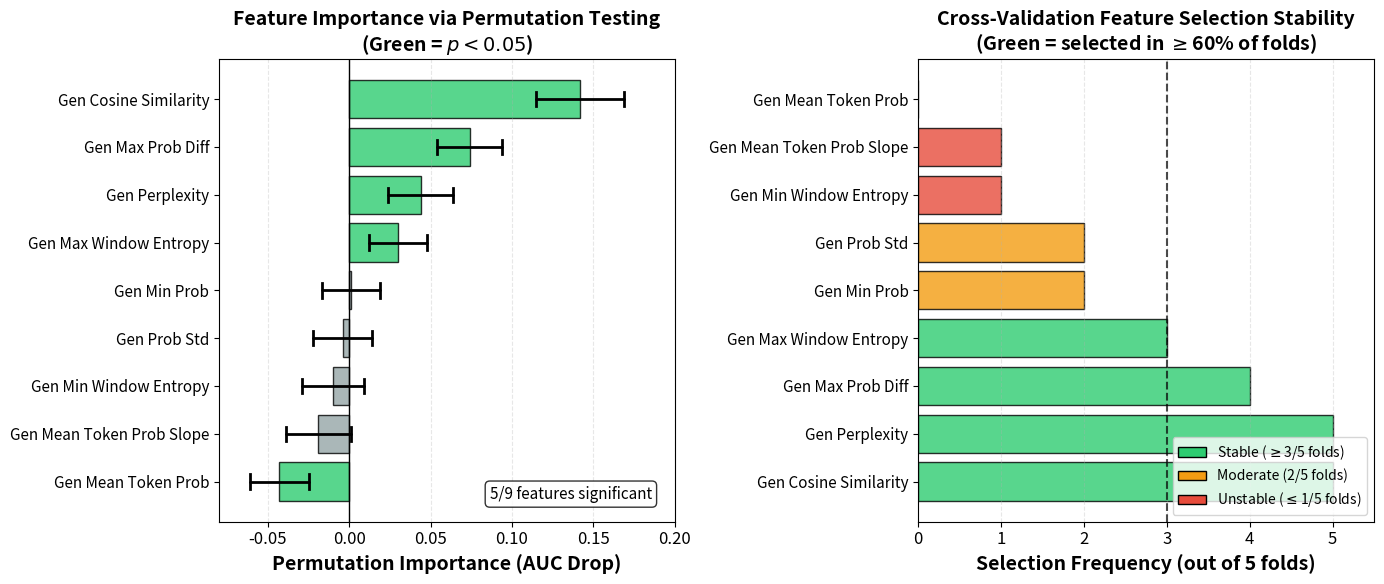

Source code (Python): (Note: this script raises an exception after producing the figure.)
#!/usr/bin/env python3
"""
Create a clean, publication-ready RFE figure for thesis.
Focuses on the key findings: Permutation Importance with statistical significance.
"""

import pandas as pd
import numpy as np
import matplotlib.pyplot as plt
from pathlib import Path

# Set publication-quality defaults
plt.rcParams['font.size'] = 12
plt.rcParams['axes.labelsize'] = 14
plt.rcParams['axes.titlesize'] = 16
plt.rcParams['legend.fontsize'] = 11


def create_clean_rfe_figure():
    """Create a clean 2-panel figure for RFE analysis."""
    
    # Data from the original analysis (extracted from rigorous_feature_selection output)
    # Permutation importance data (sorted by importance)
    perm_data = {
        'feature': [
            'Gen Mean Token Prob',
            'Gen Mean Token Prob Slope',
            'Gen Min Window Entropy',
            'Gen Prob Std',
            'Gen Min Prob',
            'Gen Max Window Entropy',
            'Gen Perplexity',
            'Gen Max Prob Diff',
            'Gen Cosine Similarity'
        ],
        'mean_importance': [-0.043, -0.019, -0.010, -0.004, 0.001, 0.030, 0.044, 0.074, 0.142],
        'ci_lower': [-0.061, -0.039, -0.029, -0.022, -0.017, 0.012, 0.024, 0.054, 0.115],
        'ci_upper': [-0.025, 0.001, 0.009, 0.014, 0.019, 0.048, 0.064, 0.094, 0.169],
        'significant': [True, False, False, False, False, True, True, True, True]
    }
    
    perm_df = pd.DataFrame(perm_data)
    perm_df = perm_df.sort_values('mean_importance', ascending=True).reset_index(drop=True)
    
    # Feature selection frequency (out of 5 folds)
    selection_freq = {
        'Gen Cosine Similarity': 5,
        'Gen Perplexity': 5,
        'Gen Max Prob Diff': 4,
        'Gen Max Window Entropy': 3,
        'Gen Min Prob': 2,
        'Gen Prob Std': 2,
        'Gen Min Window Entropy': 1,
        'Gen Mean Token Prob Slope': 1,
        'Gen Mean Token Prob': 0
    }
    
    # Create figure
    fig, axes = plt.subplots(1, 2, figsize=(14, 6))
    
    # ========================================================================
    # Panel A: Permutation Importance with 95% CI
    # ========================================================================
    ax1 = axes[0]
    
    y_pos = np.arange(len(perm_df))
    colors = ['#2ecc71' if sig else '#95a5a6' for sig in perm_df['significant']]
    
    # Plot bars
    bars = ax1.barh(y_pos, perm_df['mean_importance'], color=colors, alpha=0.8, 
                    edgecolor='black', linewidth=1)
    
    # Add error bars (95% CI)
    for i, row in perm_df.iterrows():
        ax1.plot([row['ci_lower'], row['ci_upper']], [i, i], 
                color='black', linewidth=2, solid_capstyle='round')
        # Add caps
        cap_height = 0.15
        ax1.plot([row['ci_lower'], row['ci_lower']], [i-cap_height, i+cap_height], 
                color='black', linewidth=2)
        ax1.plot([row['ci_upper'], row['ci_upper']], [i-cap_height, i+cap_height], 
                color='black', linewidth=2)
    
    ax1.set_yticks(y_pos)
    ax1.set_yticklabels(perm_df['feature'], fontsize=11)
    ax1.set_xlabel('Permutation Importance (AUC Drop)', fontweight='bold')
    ax1.set_title('Feature Importance via Permutation Testing\n(Green = $p < 0.05$)', 
                  fontweight='bold', fontsize=14)
    ax1.axvline(0, color='black', linestyle='-', linewidth=1)
    ax1.grid(axis='x', alpha=0.3, linestyle='--')
    ax1.set_xlim([-0.08, 0.20])
    
    # Add significance count annotation
    n_sig = perm_df['significant'].sum()
    ax1.text(0.95, 0.05, f'{n_sig}/9 features significant', 
             transform=ax1.transAxes, fontsize=11, ha='right',
             bbox=dict(boxstyle='round', facecolor='white', alpha=0.8))
    
    # ========================================================================
    # Panel B: Feature Selection Stability
    # ========================================================================
    ax2 = axes[1]
    
    # Sort by frequency
    sorted_feats = sorted(selection_freq.items(), key=lambda x: -x[1])
    feats = [f[0] for f in sorted_feats]
    counts = [f[1] for f in sorted_feats]
    
    y_pos2 = np.arange(len(feats))
    colors2 = ['#2ecc71' if c >= 3 else '#f39c12' if c >= 2 else '#e74c3c' for c in counts]
    
    bars2 = ax2.barh(y_pos2, counts, color=colors2, alpha=0.8, 
                     edgecolor='black', linewidth=1)
    
    ax2.set_yticks(y_pos2)
    ax2.set_yticklabels(feats, fontsize=11)
    ax2.set_xlabel('Selection Frequency (out of 5 folds)', fontweight='bold')
    ax2.set_title('Cross-Validation Feature Selection Stability\n(Green = selected in $\\geq$60% of folds)', 
                  fontweight='bold', fontsize=14)
    ax2.axvline(3, color='black', linestyle='--', alpha=0.7, linewidth=1.5)
    ax2.grid(axis='x', alpha=0.3, linestyle='--')
    ax2.set_xlim([0, 5.5])
    ax2.set_xticks([0, 1, 2, 3, 4, 5])
    
    # Add legend
    from matplotlib.patches import Patch
    legend_elements = [
        Patch(facecolor='#2ecc71', edgecolor='black', label='Stable ($\\geq$3/5 folds)'),
        Patch(facecolor='#f39c12', edgecolor='black', label='Moderate (2/5 folds)'),
        Patch(facecolor='#e74c3c', edgecolor='black', label='Unstable ($\\leq$1/5 folds)')
    ]
    ax2.legend(handles=legend_elements, loc='lower right', fontsize=10)
    
    plt.tight_layout()
    
    # Save
    output_path = Path('/home/nitai/code/causalix.ai/final_runs/RQ2_uq_hallucination_detection/rfe_clean_figure.png')
    plt.savefig(output_path, dpi=300, bbox_inches='tight', facecolor='white')
    plt.close()
    
    print(f"✓ Clean RFE figure saved: {output_path}")
    return output_path


if __name__ == "__main__":
    create_clean_rfe_figure()
